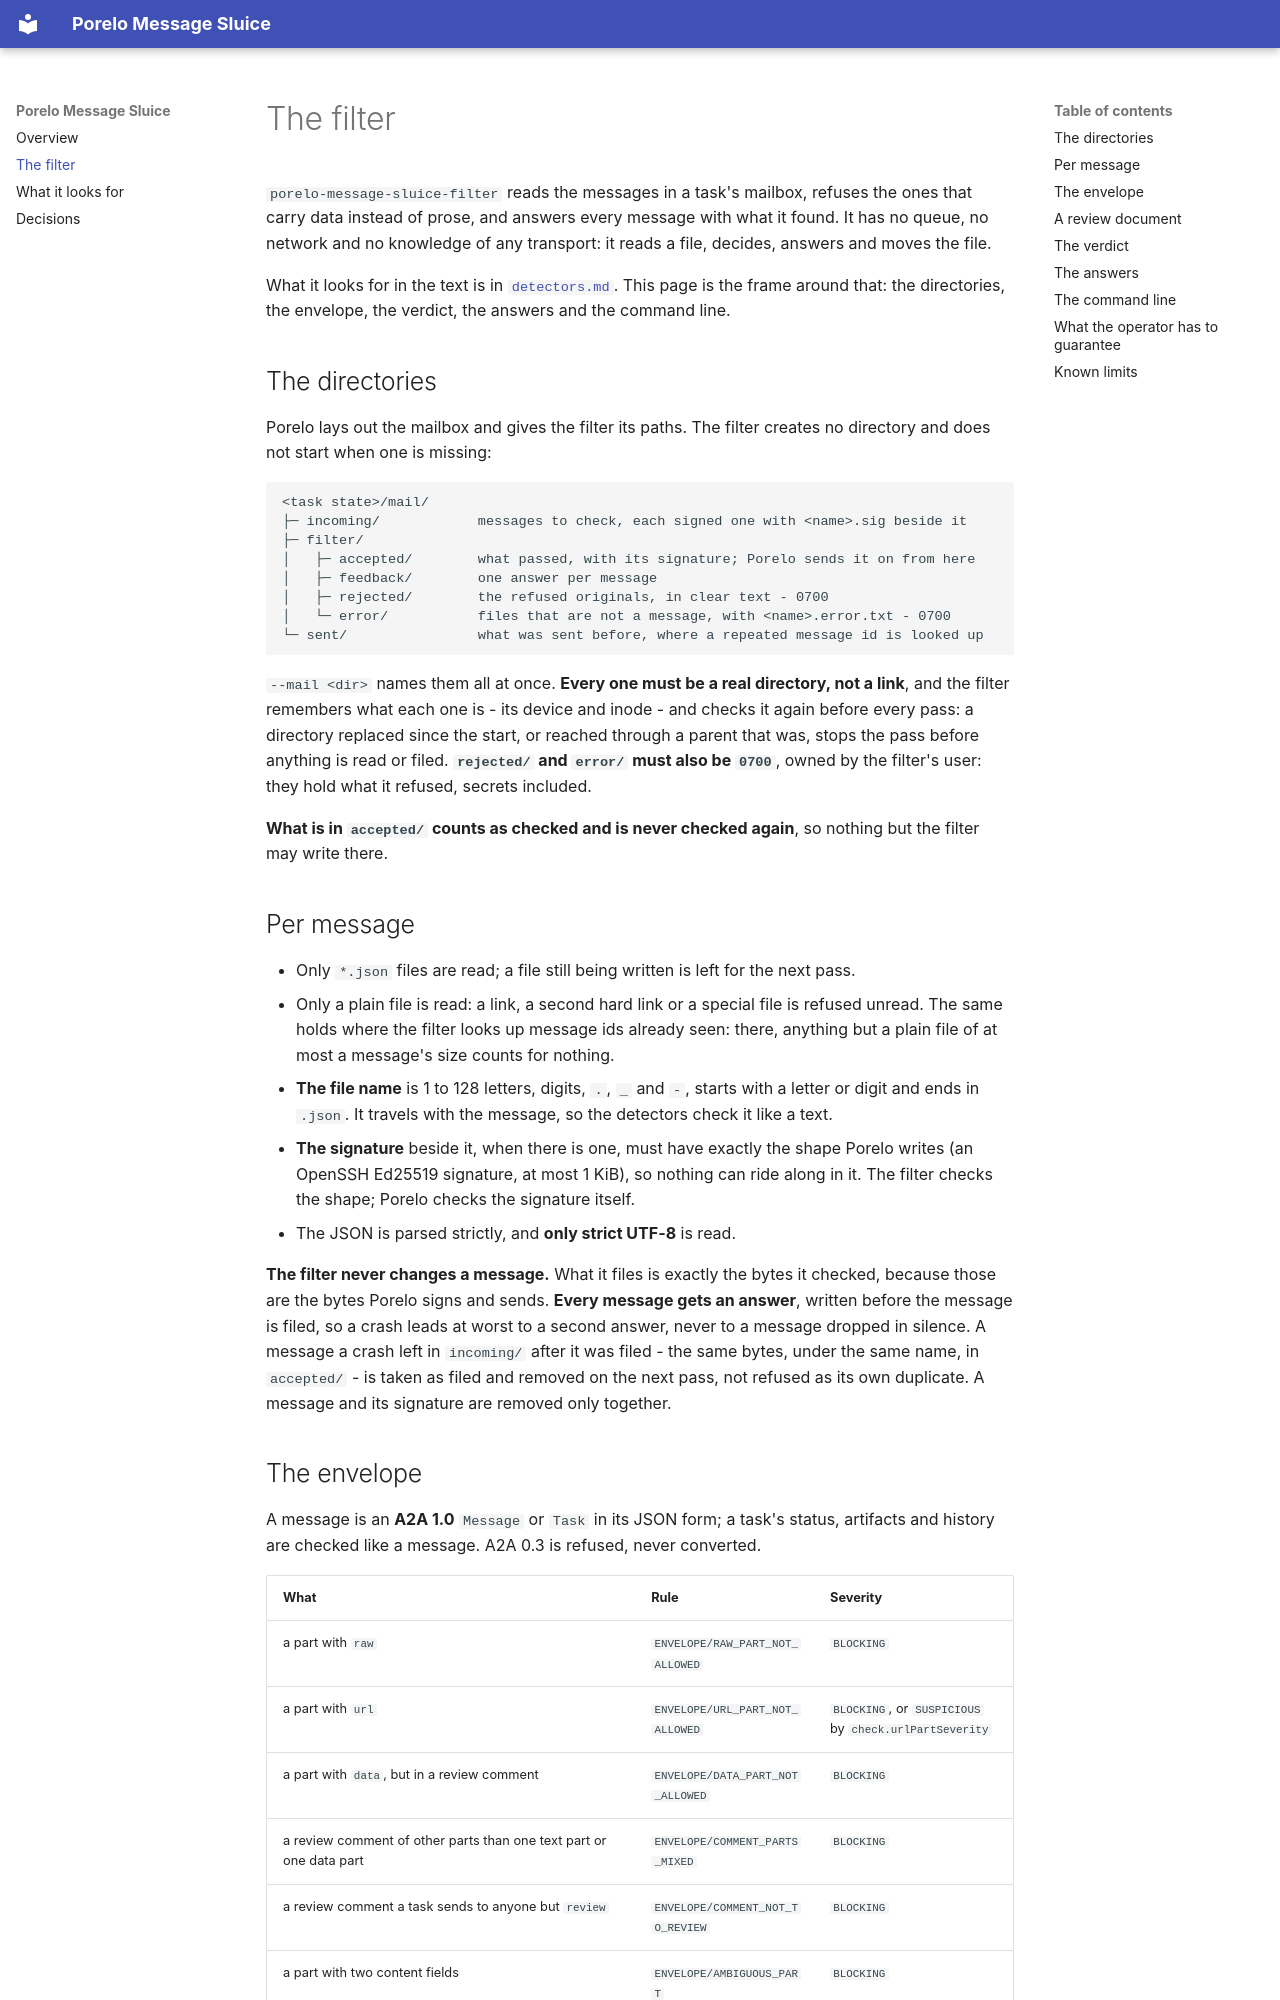

repository: porelo-ai/porelo-message-sluice · page: filter/index.html · generator: mkdocs

# The filter

`porelo-message-sluice-filter` reads the messages in a task's mailbox, refuses the ones that carry
data instead of prose, and answers every message with what it found. It has no queue, no network and
no knowledge of any transport: it reads a file, decides, answers and moves the file.

What it looks for in the text is in [`detectors.md`](detectors.md). This page is the frame around
that: the directories, the envelope, the verdict, the answers and the command line.

## The directories

Porelo lays out the mailbox and gives the filter its paths. The filter creates no directory and does
not start when one is missing:

```
<task state>/mail/
├─ incoming/            messages to check, each signed one with <name>.sig beside it
├─ filter/
│   ├─ accepted/        what passed, with its signature; Porelo sends it on from here
│   ├─ feedback/        one answer per message
│   ├─ rejected/        the refused originals, in clear text - 0700
│   └─ error/           files that are not a message, with <name>.error.txt - 0700
└─ sent/                what was sent before, where a repeated message id is looked up
```

`--mail <dir>` names them all at once. **Every one must be a real directory, not a link**, and the
filter remembers what each one is - its device and inode - and checks it again before every pass: a
directory replaced since the start, or reached through a parent that was, stops the pass before
anything is read or filed. **`rejected/` and `error/` must also be `0700`**, owned by the filter's
user: they hold what it refused, secrets included.

**What is in `accepted/` counts as checked and is never checked again**, so nothing but the filter may
write there.

## Per message

- Only `*.json` files are read; a file still being written is left for the next pass.
- Only a plain file is read: a link, a second hard link or a special file is refused unread. The same
  holds where the filter looks up message ids already seen: there, anything but a plain file of at most
  a message's size counts for nothing.
- **The file name** is 1 to 128 letters, digits, `.`, `_` and `-`, starts with a letter or digit and
  ends in `.json`. It travels with the message, so the detectors check it like a text.
- **The signature** beside it, when there is one, must have exactly the shape Porelo writes (an OpenSSH Ed25519 signature,
  at most 1 KiB), so nothing can ride along in it. The filter checks the shape; Porelo checks the
  signature itself.
- The JSON is parsed strictly, and **only strict UTF-8** is read.

**The filter never changes a message.** What it files is exactly the bytes it checked, because those
are the bytes Porelo signs and sends. **Every message gets an answer**, written before the message is
filed, so a crash leads at worst to a second answer, never to a message dropped in silence. A message
a crash left in `incoming/` after it was filed - the same bytes, under the same name, in `accepted/` -
is taken as filed and removed on the next pass, not refused as its own duplicate. A message and its
signature are removed only together.
